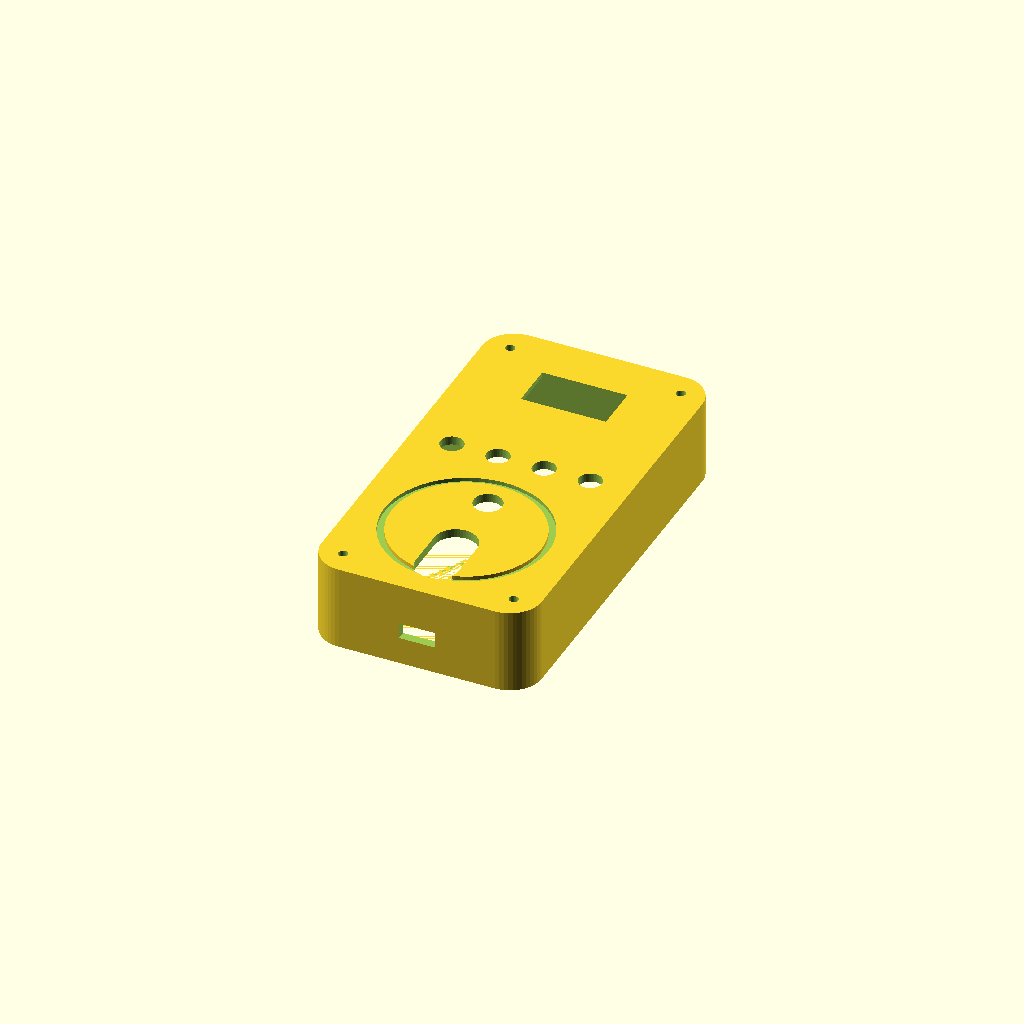
Cell 1: the model at its default parameters.
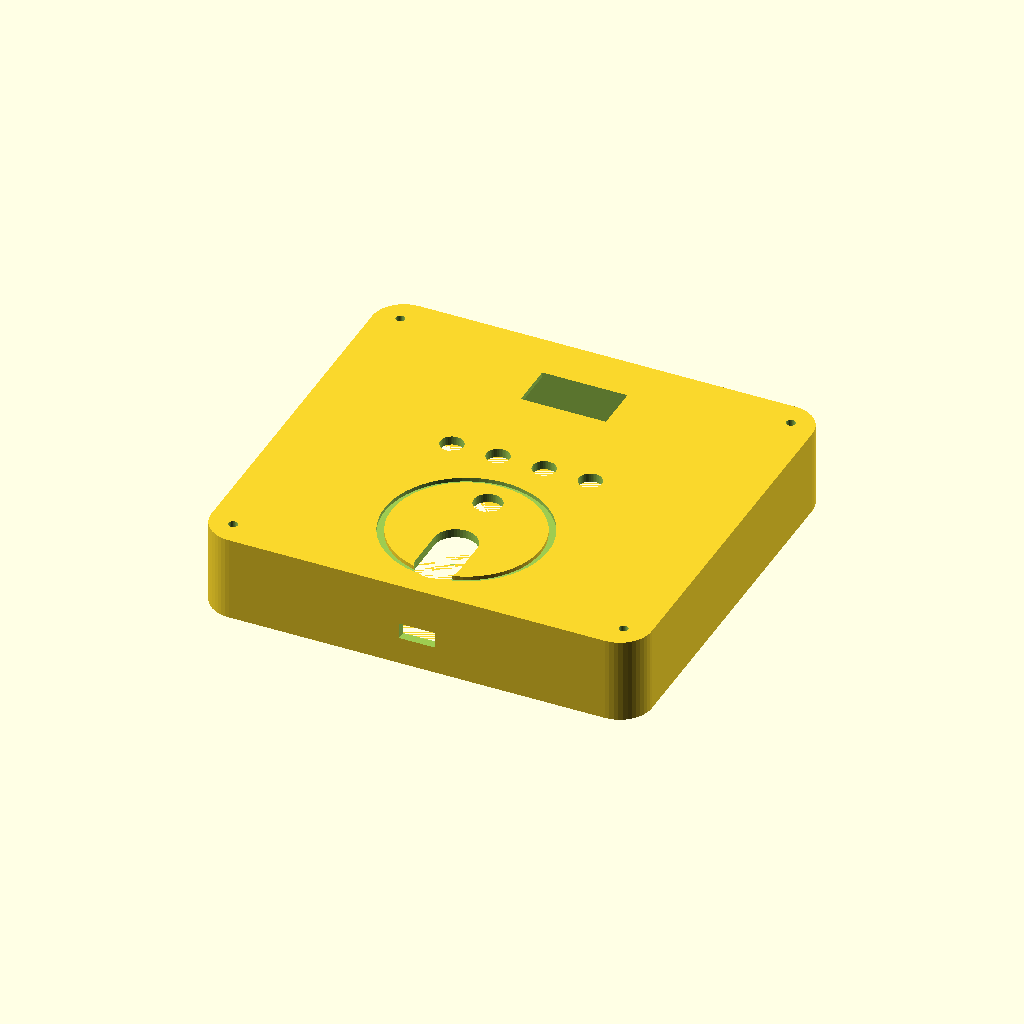
Cell 2 — CW set to 124, the other parameters unchanged.
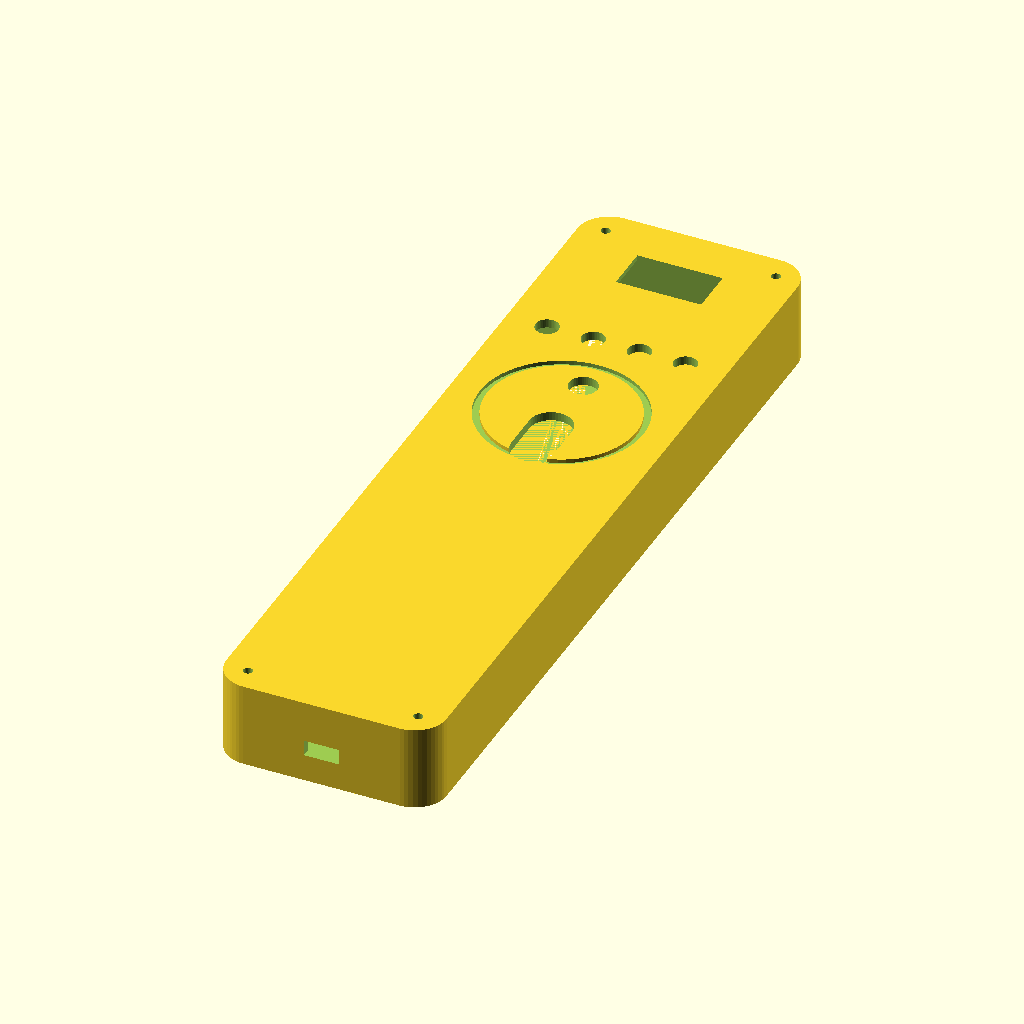
Cell 3 — CH set to 230, the other parameters unchanged.
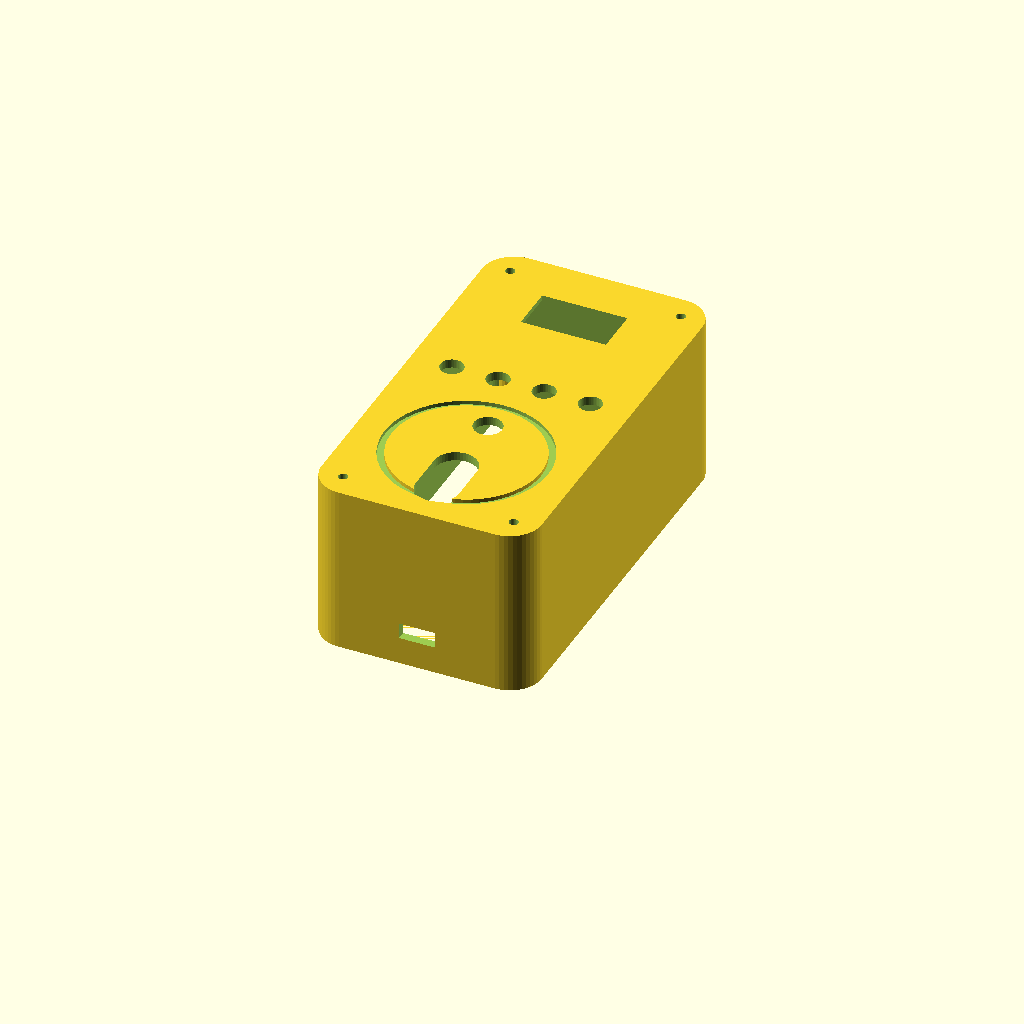
Cell 4: CD = 48 (everything else at default).
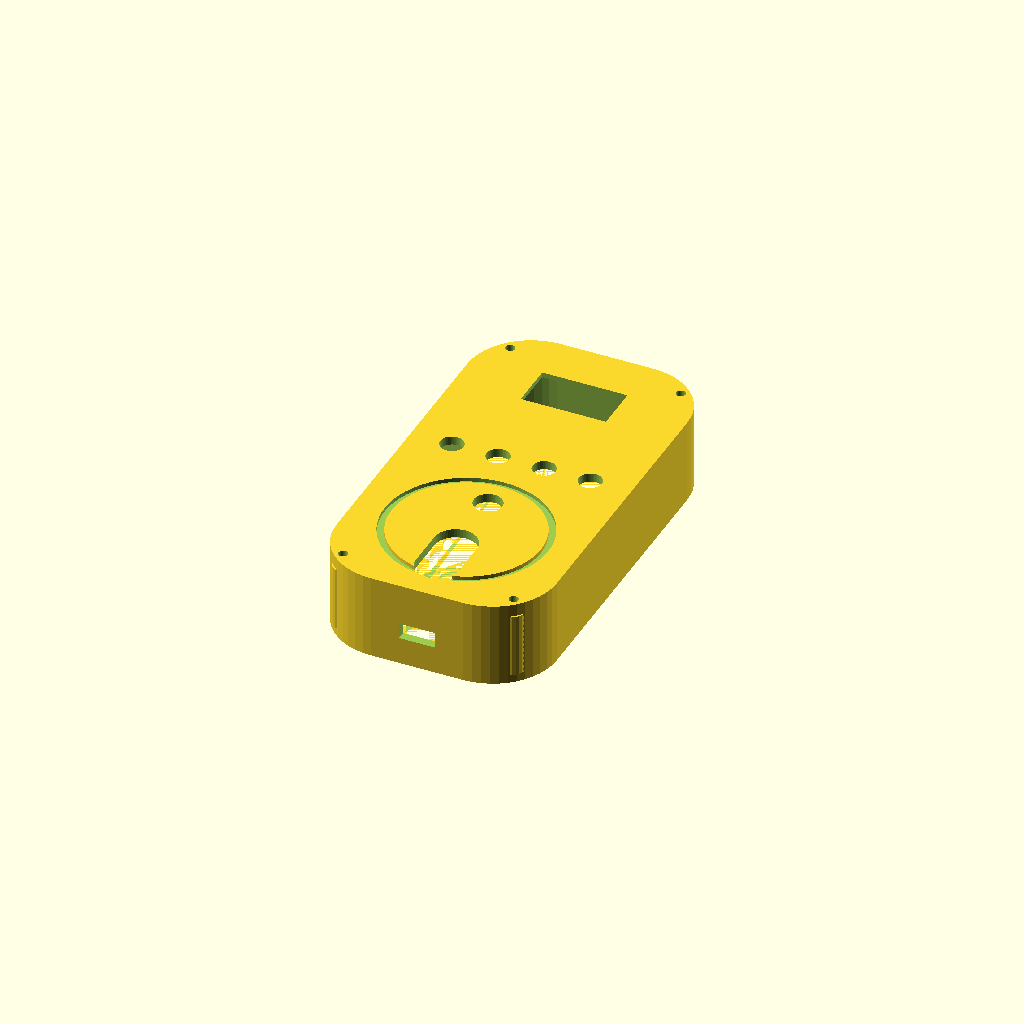
Cell 5: the same model with CR = 18.
All cells are drawn from one camera (rotation 55°, 0°, 25°, orthographic, colour scheme Cornfield), so only the parameter changes between them.
OpenSCAD source file case/iPodify_case.scad:
// ═══════════════════════════════════════════════════════════════════
//  iPodify ESP32-C3 SuperMini — 3D Printed Case  v1.0
//  Parametric OpenSCAD
//
//  КОМПОНЕНТЫ:
//    • ESP32-C3 SuperMini  22.5 × 18 × 3.3 мм (USB-C на короткой стороне)
//    • OLED SSD1306 0.96"  PCB ~27 × 27 мм
//    • Мышиный энкодер     колесо Ø ≈ 20 мм, ширина ≈ 10 мм
//    • Кнопки тактовые 6×6 высота 3.5 мм (до кнопки), 5 мм (с кнопкой)
//
//  ПЕЧАТЬ:
//    0.2 мм слой · 3 периметра · 20% заполнение · PLA / PETG
//    front_shell и back_cover — печатаются отдельно
//    СБОРКА: 4× винт M2.5 × 8 мм (самонарезающий в бобышки)
//
//  БЫСТРАЯ НАСТРОЙКА ПЕРЕД ПЕЧАТЬЮ:
//    1. OLED_CY       — смещение экрана по вертикали
//    2. SO_XS / SO_CY — позиция стоек под ESP32 (замерь отверстия платы)
//    3. USB_Z         — высота USB-C от задней стенки
//    4. ENC_SW/SH     — ширина/высота слота под колесо энкодера
// ═══════════════════════════════════════════════════════════════════

$fn = 48;  // плавность цилиндров (увеличь до 64 перед финальным экспортом)

// ─── Габариты корпуса ──────────────────────────────────────────────
CW   = 62;      // ширина  мм
CH   = 115;     // высота  мм
CD   = 24;      // глубина мм  (задняя стенка = Z0, передняя = Z=CD)
WALL = 2.5;     // толщина стенок / дна
CR   = 9;       // радиус скругления углов

// ─── OLED 0.96" SSD1306 ───────────────────────────────────────────
OLED_PCB_W = 27;    // ширина PCB модуля  (подгони под свой)
OLED_PCB_H = 27;    // высота PCB модуля
OLED_WIN_W = 24;    // окно дисплея — ширина
OLED_WIN_H = 13;    // окно дисплея — высота
OLED_CY    = 20;    // центр окна, мм от верха корпуса

// ─── 4× тактовые кнопки 6×6 мм ───────────────────────────────────
BTN_ROW_CY = 52;                        // центр ряда, мм от верха
BTN_D      = 6.5;                       // Ø отверстия под палец
BTN_XS     = [-19.5, -6.5, 6.5, 19.5]; // X: PREV  MENU  PLAY  NEXT

// ─── Область колеса / энкодера ────────────────────────────────────
RING_CY    = 85;    // центр декор. кольца, мм от верха
RING_OD    = 46;    // внешний Ø кольца
RING_ID    = 42;    // внутренний Ø кольца (канавка 2 мм)
RING_DEPTH = 1.0;   // глубина гравировки канавки

CTR_CY     = 72;    // CENTER (OK) кнопка, центр мм от верха
CTR_D      = 8;     // Ø отверстия под CENTER кнопку

ENC_CY     = 97;    // центр слота колеса энкодера, мм от верха
ENC_SW     = 12;    // ширина слота (ширина колеса ~10 мм + допуск 2 мм)
ENC_SH     = 23;    // высота слота (Ø колеса   ~20 мм + допуск 3 мм)

// ─── USB-C (нижний торец) ─────────────────────────────────────────
USB_W = 10;     // ширина выреза
USB_H =  4.5;   // высота выреза
USB_Z = 10;     // центр выреза по Z от задней стенки
                // ► подбери так, чтобы совпасть с портом платы

// ─── Угловые бобышки под винты M2.5 ──────────────────────────────
BOSS_OD = 6;
BOSS_ID = 2.6;                     // Ø отверстия под M2.5
BOSS_H  = CD - WALL*2 - 1;        // высота бобышки
BOSS_MX = CW/2 - 7;               // X от центра
BOSS_MY = CH/2 - 7;               // Y от центра

// ─── Стойки под ESP32-C3 SuperMini ───────────────────────────────
// Плата ориентирована USB-C вниз (к нижнему торцу корпуса).
// SO_XS — X-координаты монтажных отверстий платы (замерь!).
// На SuperMini отверстия ≈ ±7 мм от центра.
SO_OD  = 4.5;           // внешний Ø стойки
SO_ID  = 2.1;           // Ø отверстия под M2
SO_H   = 5;             // высота стойки от дна
SO_XS  = [-7.0, 7.0];  // X позиции (подгони под свою плату)
SO_CY  = 100;           // центр ряда стоек, мм от верха

// ══════════════════════════════════════════════════════════════════
//  ВСПОМОГАТЕЛЬНЫЕ МОДУЛИ
// ══════════════════════════════════════════════════════════════════

// Скруглённый параллелепипед, начинается с Z=0
module rbox(w, h, d, r) {
    hull()
        for (xs = [-1,1], ys = [-1,1])
            translate([xs*(w/2 - r), ys*(h/2 - r), 0])
                cylinder(r=r, h=d);
}

// Смещение от верха → координата Y (корпус центрирован в начале)
function ytop(dt) = CH/2 - dt;

// Стадион (скруглённый прямоугольник), начинается с Z=0
module stadium(sw, sh, h) {
    hull()
        for (ys = [-1, 1])
            translate([0, ys * (sh - sw) / 2, 0])
                cylinder(d=sw, h=h);
}

// ══════════════════════════════════════════════════════════════════
//  ПЕРЕДНЯЯ ПОЛОВИНА КОРПУСА
// ══════════════════════════════════════════════════════════════════
module front_shell() {

    difference() {

        // 1. Внешний объём
        rbox(CW, CH, CD, CR);

        // 2. Внутренняя полость (открыта сзади, передняя стенка цела)
        rbox(CW - WALL*2, CH - WALL*2, CD - WALL + 0.01, CR - WALL);

        // 3. Окно дисплея OLED
        translate([-OLED_WIN_W/2,
                   ytop(OLED_CY) - OLED_WIN_H/2,
                   CD - WALL - 0.1])
            cube([OLED_WIN_W, OLED_WIN_H, WALL + 0.2]);

        // 4. Карман под PCB модуля OLED (1 мм вглубь передней стенки)
        //    Удерживает модуль без клея, дисплей вровень с окном
        translate([-OLED_PCB_W/2,
                   ytop(OLED_CY) - OLED_PCB_H/2,
                   CD - WALL])
            cube([OLED_PCB_W, OLED_PCB_H, 1.1]);

        // 5. Отверстия кнопок  PREV · MENU · PLAY · NEXT
        for (bx = BTN_XS)
            translate([bx, ytop(BTN_ROW_CY), CD - WALL - 0.1])
                cylinder(d=BTN_D, h=WALL + 0.2);

        // 6. Декоративная канавка кольца
        translate([0, ytop(RING_CY), CD - RING_DEPTH - 0.1])
            difference() {
                cylinder(d=RING_OD, h=RING_DEPTH + 0.2, $fn=64);
                cylinder(d=RING_ID, h=RING_DEPTH + 0.4, $fn=64);
            }

        // 7. Отверстие кнопки CENTER (OK)
        translate([0, ytop(CTR_CY), CD - WALL - 0.1])
            cylinder(d=CTR_D, h=WALL + 0.2);

        // 8. Слот колеса мышиного энкодера (форма стадиона)
        //    Колесо торчит через переднюю стенку — прокручиваешь пальцем
        translate([0, ytop(ENC_CY), CD - WALL - 0.1])
            stadium(ENC_SW, ENC_SH, WALL + 0.2);

        // 9. Вырез USB-C в нижнем торце
        translate([-USB_W/2, -CH/2 - 0.1, USB_Z - USB_H/2])
            cube([USB_W, WALL + 0.2, USB_H]);

        // 10. Сквозные отверстия под винты в передней стенке
        for (xs = [-1,1], ys = [-1,1])
            translate([xs*BOSS_MX, ys*BOSS_MY, CD - WALL - 0.1])
                cylinder(d=BOSS_ID, h=WALL + 0.2);
    }

    // ── Бобышки для винтов M2.5 (растут от дна внутри) ───────────
    for (xs = [-1,1], ys = [-1,1])
        translate([xs*BOSS_MX, ys*BOSS_MY, WALL])
            difference() {
                cylinder(d=BOSS_OD, h=BOSS_H, $fn=20);
                cylinder(d=BOSS_ID, h=BOSS_H + 0.1, $fn=16);
            }

    // ── Стойки под ESP32-C3 SuperMini ────────────────────────────
    for (sox = SO_XS)
        translate([sox, ytop(SO_CY), WALL])
            difference() {
                cylinder(d=SO_OD, h=SO_H, $fn=20);
                cylinder(d=SO_ID, h=SO_H + 0.1, $fn=16);
            }
}

// ══════════════════════════════════════════════════════════════════
//  ЗАДНЯЯ КРЫШКА
// ══════════════════════════════════════════════════════════════════
module back_cover() {
    difference() {
        rbox(CW, CH, WALL, CR);

        // Отверстия под винты M2.5 с зенкером
        for (xs = [-1,1], ys = [-1,1])
            translate([xs*BOSS_MX, ys*BOSS_MY, 0]) {
                cylinder(d=BOSS_ID, h=WALL + 0.1);
                translate([0, 0, WALL - 0.8])
                    cylinder(d1=BOSS_ID, d2=BOSS_ID + 3, h=0.9, $fn=16);
            }
    }

    // Позиционирующий бортик (вставляется в корпус, зазор 0.15 мм)
    difference() {
        translate([0, 0, WALL])
            rbox(CW - WALL*2 - 0.3, CH - WALL*2 - 0.3, 1.5, CR - WALL);
        translate([0, 0, WALL - 0.1])
            rbox(CW - WALL*2 - 2.3, CH - WALL*2 - 2.3, 2.0, CR - WALL);
    }
}

// ══════════════════════════════════════════════════════════════════
//  РЕНДЕР — раскомментируй нужное, потом File → Export → Export as STL
// ══════════════════════════════════════════════════════════════════

front_shell();
// translate([CW + 15, 0, 0]) back_cover();

// Превью обеих частей вместе:
// front_shell();
// color("lightgray", 0.4) translate([0, 0, -WALL]) back_cover();
Customizer parameters (derived from the source; name, type, default, range or options):
CW: number, default 62
CH: number, default 115
CD: number, default 24
WALL: number, default 2.5
CR: number, default 9
OLED_PCB_W: number, default 27
OLED_PCB_H: number, default 27
OLED_WIN_W: number, default 24
OLED_WIN_H: number, default 13
OLED_CY: number, default 20
BTN_ROW_CY: number, default 52
BTN_D: number, default 6.5
BTN_XS: vector, default [-19.5, -6.5, 6.5, 19.5]
RING_CY: number, default 85
RING_OD: number, default 46
RING_ID: number, default 42
RING_DEPTH: number, default 1
CTR_CY: number, default 72
CTR_D: number, default 8
ENC_CY: number, default 97
ENC_SW: number, default 12
ENC_SH: number, default 23
USB_W: number, default 10
USB_H: number, default 4.5
USB_Z: number, default 10
BOSS_OD: number, default 6
BOSS_ID: number, default 2.6
SO_OD: number, default 4.5
SO_ID: number, default 2.1
SO_H: number, default 5
SO_XS: vector, default [-7, 7]
SO_CY: number, default 100
